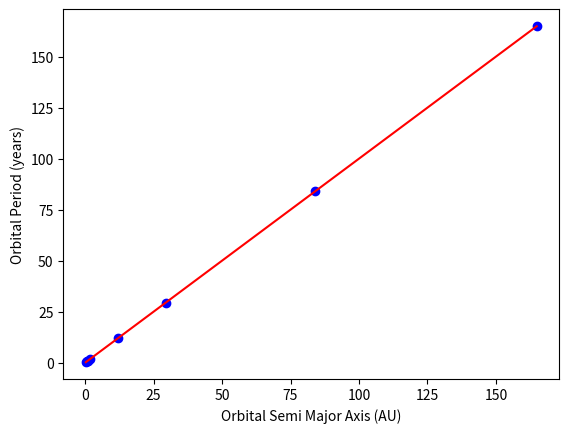

This figure's Python source:
# task 1
# data from an array
# plot to verify
# calculate constants for each planet

import matplotlib.pyplot as plt
import numpy as np
# set array with data from "the internet"
planets = ["mercurary", "venus", "earth", "mars",
           "jupiter", "saturn", "uranus", "neptune"]
period = np.array([0.24109589, 0.61643836, 1, 1.88219178,
                   11.8712329, 29.4767123, 84.0739726, 164.90411])
orbital_semi_major_axis = np.array([0.38709893, 0.72333199, 1,
                                    1.52366231, 5.20288700, 9.53667594, 19.18916464, 30.06992276])

for i in range(len(orbital_semi_major_axis)):
    orbital_semi_major_axis[i] = orbital_semi_major_axis[i]**(3/2)

coefficients = np.polyfit(period, orbital_semi_major_axis, 1)
best_fit = np.poly1d(coefficients)

print(coefficients[0])
print("close to unity")

plt.scatter(orbital_semi_major_axis, period, color='blue', label=planets)
plt.plot(orbital_semi_major_axis, best_fit(orbital_semi_major_axis), "r-")
plt.xlabel('Orbital Semi Major Axis (AU)')
plt.ylabel('Orbital Period (years)')
plt.show()
